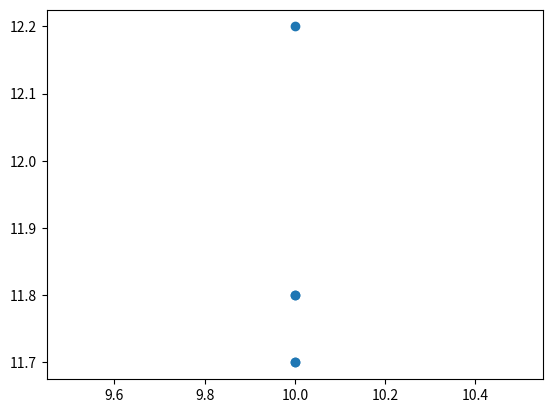

Source code (Python):
import matplotlib.pyplot as plt
#alle mål er transformeret til cm

#Resultater uden sleep
x = [10, 10, 10, 10, 10, 50, 50, 50, 50, 50, 100, 100, 100, 100, 100, 200, 200, 200, 200, 200, 300, 300, 300, 300, 300]
y = [12.3, 12.5, 12.3, 12.3, 12.3, 50.1, 50.1, 50.1, 50.1, 50.1, 99.0, 99.0, 99.0, 98.9, 98.9, 198.8, 198.8, 198.8, 198.8, 198.8, 296.0, 295.6, 295.7, 295.6, 295.6]

x_10 = [10, 10, 10, 10, 10]
y_10 = [12.3, 12.5, 12.3, 12.3, 12.3]
# gennemsnitlig distance fra mål i cm: 2.34
# Variationsbredde: 0.2

x_50 = [50, 50, 50, 50, 50]
y_50 = [50.1, 50.1, 50.1, 50.1, 50.1]
# gennemsnitlig distance fra mål i cm: 0.1
# Variationsbredde: 0

x_100 = [100, 100, 100, 100, 100]
y_100 = [99.0, 99.0, 99.0, 98.9, 98.9]
# gennemsnitlig distance fra mål i cm: 1.04
# Variationsbredde: 0.1

x_200 = [200, 200, 200, 200, 200]
y_200 = [198.8, 198.8, 198.8, 198.8, 198.8]
# gennemsnitlig distance fra mål i cm: 1.2
# Variationsbredde: 0

x_300 = [300, 300, 300, 300, 300]
y_300 = [296.0, 295.6, 295.7, 295.6, 295.6]
# gennemsnitlig distance fra mål i cm: 4.3
# Variationsbredde: 0.4

#plt.scatter(x,y)
#plt.show()


#Resultater med sleep
xs = [10, 10, 10, 10, 10, 50, 50, 50, 50, 50, 100, 100, 100, 100, 100, 200, 200, 200, 200, 200, 300, 300, 300, 300, 300]
ys = [12.2, 11.8, 11.7, 11.7, 11.8, 51.4, 51.4, 51.4, 51.4, 51.4, 100.3, 100.8, 100.3, 100.3, 100.3, 198.6, 198.7, 198.7, 198.7, 198.6, 298.0, 298.0, 298.0, 298.0, 297.6]

xs_10 = [10, 10, 10, 10, 10]
ys_10 = [12.2, 11.8, 11.7, 11.7, 11.8]
# gennemsnitlig distance fra mål i cm: 1.84
# Variationsbredde: 0.5

xs_50 = [50, 50, 50, 50, 50]
ys_50 = [51.4, 51.4, 51.4, 51.4, 51.4]
# gennemsnitlig distance fra mål i cm: 1.4
# Variationsbredde: 0

xs_100 = [100, 100, 100, 100, 100]
ys_100 = [100.3, 100.8, 100.3, 100.3, 100.3]
# gennemsnitlig distance fra mål i cm: 0.4
# Variationsbredde: 0.5

xs_200 = [200, 200, 200, 200, 200]
ys_200 = [198.6, 198.7, 198.7, 198.7, 198.6]
# gennemsnitlig distance fra mål i cm: 1.34
# Variationsbredde: 0.1

xs_300 = [300, 300, 300, 300, 300]
ys_300 = [298.0, 298.0, 298.0, 298.0, 297.6]
# gennemsnitlig distance fra mål i cm: 2.08
# Variationsbredde: 0.4

plt.scatter(xs_10,ys_10)
plt.show()